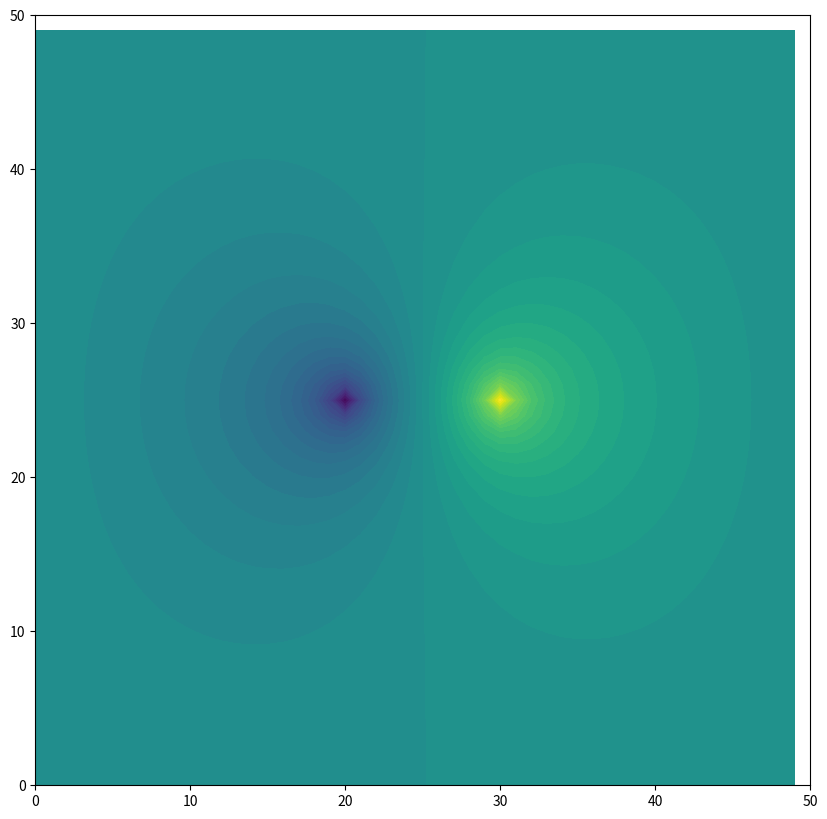

Generate this figure with matplotlib:
import numpy as np
import scipy.linalg as li
import itertools as it
import math
import matplotlib.pyplot as plt

e = 1e-6
n_list = [20, 30, 50]
# n_list = [50]
def genMatrix(n):
    N = n * n
    A = np.zeros((N, N))
    A[np.arange(0, N), np.arange(0,N)] = 4
    
    A[np.arange(0, N-1), np.arange(1, N)] = -1
    A[np.arange(1, N), np.arange(0, N-1)] = -1
    for i in np.arange(n-1, N-1, n):
        A[i, i + 1] = 0
    for i in np.arange(n, N-1, n):
        A[i, i - 1] = 0
    
    A[np.arange(0, N-n), np.arange(n, N)] = -1
    A[np.arange(n, N), np.arange(0, N-n)] = -1
    return A

# 计算迭代次数
def getK(B, s):
    w, v = li.eig(B)
    w_max = np.max(np.abs(w))
    k = s * math.log(10) / - math.log(w_max)
    return k

def G(A, b, n):
    I = np.identity(n)
    L = np.zeros((n,n))
    for i in range(n):
        L[i, np.arange(0, i)] = - A[i, np.arange(0, i)]
    #print(D)
    D = np.zeros((n,n))
    for i in range(n):
        D[i, i] = A[i, i]
    B = I - np.dot(li.inv(D), A)
    # w, v = li.eig(B)
    # w_max = np.max(np.abs(w))
    # print("w_max", w_max)
    f = np.inner(li.inv(D), b)
    # x0 = np.zeros(n)
    x0 = np.ones(n)

    times = 0
    # print("cal times", getK(B, 6))
    while(True):
        x = np.inner(B, x0) + f
        times += 1
        # if np.linalg.norm(x, ord=np.inf) < e:
        #     break
        if np.max(np.abs(x - x0)) < e:
            break
        x0 = x
        
    # print("x", x)
    print("J actual times", times)
    return x
    

def SOR(A, b, n, w):
    I = np.identity(n)
    L = np.zeros((n, n))
    for i in range(n):
        L[i, np.arange(0, i)] = - A[i, np.arange(0, i)]
    D = np.zeros((n, n))
    D[np.arange(0, n), np.arange(0, n)] = A[np.arange(0, n), np.arange(0, n)]
    U = np.zeros((n, n))
    for i in range(n):
        U[i, np.arange(i + 1, n)] = - A[i, np.arange(i + 1, n)]
    # print(A)
    # print(L)
    # print(D)
    # print(U)
    tmep_A = li.inv(D - w*L)
    temp_B = w*U + (1-w)*D
    B = np.dot(tmep_A, temp_B)
    f = np.inner(w*tmep_A, b)

    x0 = np.ones(n)

    times = 0
    # print("cal times", getK(B, 6))
    while(True):
        x = np.inner(B, x0) + f
        times += 1
        # if np.linalg.norm(x, ord=np.inf) < e:
        #     break
        if np.max(np.abs(x - x0)) < e:
            break
        x0 = x
        
    # print("x", x)
    print("SOR actual times", times)
    
    return x, times

def getBestW(A, n):
    I = np.identity(n)
    L = np.zeros((n,n))
    for i in range(n):
        L[i, np.arange(0, i)] = - A[i, np.arange(0, i)]
    #print(D)
    D = np.zeros((n,n))
    for i in range(n):
        D[i, i] = A[i, i]
    B = I - np.dot(li.inv(D), A)

    w, v = li.eig(B)
    w_max = np.max(np.abs(w))
    # print("w_max", w_max)
    wb = 2 / (1 + math.sqrt(1 - w_max * w_max))
    print("best wb", wb)

def myPlot(x, y, k):
    
    plt.subplot(1,3,k)
    plt.plot(x, y)
    plt.xlabel("w", fontsize=15)
    plt.ylabel("iteration times", fontsize=15)
    plt.title("n = {}".format(n_list[k-1]), fontsize=20)
    # plt.ylim(10, 200)
    plt.xlim(1, 1.9)
    plt.xticks(np.linspace(1,1.9,10,endpoint=True))

def solve(n, k):
    A = genMatrix(n)
    N = n*n

    # B = np.zeros((n, n))
    # temp = int(n / 2)
    # B[temp, temp] = 1
    # b = np.ravel(B)

    B = np.zeros((n, n))
    temp = int(n / 2)
    B[temp, int(n*0.4)] = -1
    B[temp, int(n*0.6)] = -1
    b = np.ravel(B)

    getBestW(A, N)
    w_list = [1 + 0.1 * i for i in range(10)]
    SOR_times = []
    for w in w_list:
        print("w = ", w)
        temp_x, temp_time = SOR(A, b, N, w)
        SOR_times.append(temp_time)
        print()
    myPlot(w_list, SOR_times, k)

def main():
    plt.figure(figsize=(8,6), dpi=80)
    k = 1
    for n in n_list:
        solve(n, k)
        k += 1
    plt.show()

def testContourf(V):
    plt.figure(figsize=(10,10))
    plt.contourf(V, 50)
    plt.ylim(0, 50)
    plt.xlim(0, 50)
    plt.show()

def testOne():
    n = 50
    A = genMatrix(n)
    N = n*n
    B = np.zeros((n, n))
    temp = int(n / 2)
    B[temp, temp] = 1
    b = np.ravel(B)
    # x = G(A, b, N)
    x, temp_time = SOR(A, b, N, 1.8)
    X = x.reshape((n,n))
    print(x)
    print(X)
    testContourf(X)

def testTwo():
    n = 50
    A = genMatrix(n)
    N = n*n
    B = np.zeros((n, n))
    temp = int(n / 2)
    B[temp, int(n*0.4)] = -1
    B[temp, int(n*0.6)] = 1
    b = np.ravel(B)
    # print(B)
    # print(b)
    # x = G(A, b, N)
    x, temp_time = SOR(A, b, N, 1.8)
    X = x.reshape((n,n))
    print(x)
    print(X)
    testContourf(X)

if __name__ == "__main__":
    # testOne()
    testTwo()
    # main()